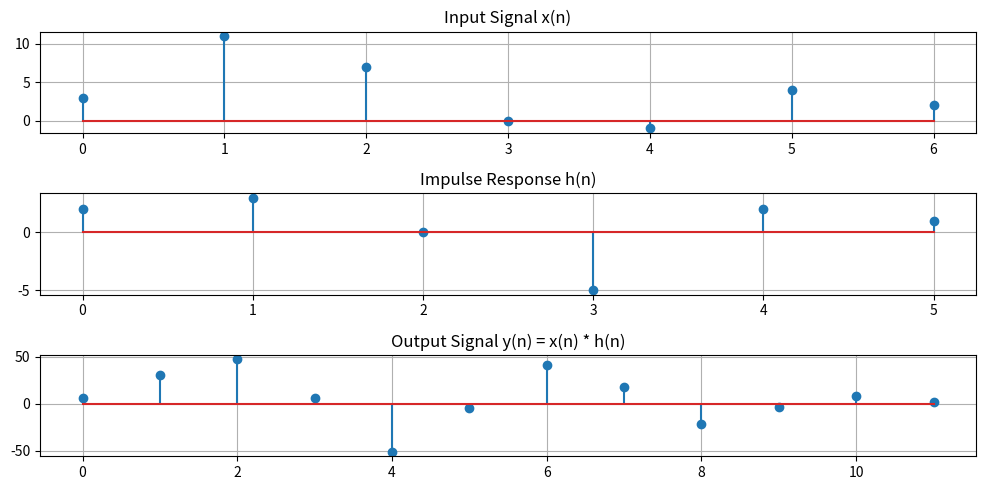

Write Python code to recreate this figure.
import numpy as np
import matplotlib.pyplot as plt

# Define the unit step function u(n)
# def unit(n, k):
#     """Returns the unit step function u(n-k)"""
#     return np.where(n >= k, 1, 0)

# # Define the range of n
# n = np.arange(0, 21)

# # Compute x(n)
# x = n * (unit(n, 0) - unit(n, 10)) + 10 * np.exp(-0.3 * (n - 10)) * (unit(n, 10) - unit(n, 20))

# # Plot the signal
# plt.figure(figsize=(8, 4))
# plt.stem(n, x)
# plt.xlabel("n")
# plt.ylabel("Amplitude")
# plt.title(r"$x(n) = n [u(n) − u(n − 10)] + 10e^{-0.3(n−10)} [u(n − 10) − u(n − 20)]$")
# plt.grid(True)
# plt.show()

# convualtion math for the 

x=np.array([3,11,7,0,-1,4,2])
h=np.array([2,3,0,-5,2,1])

convulation=np.convolve(x,h,mode='full')

print(convulation)
# Plot the signals
plt.figure(figsize=(10,5))

plt.subplot(3,1,1)
plt.stem(x)
plt.title("Input Signal x(n)")
plt.grid()

plt.subplot(3,1,2)
plt.stem(h)
plt.title("Impulse Response h(n)")
plt.grid()

plt.subplot(3,1,3)
plt.stem(convulation)
plt.title("Output Signal y(n) = x(n) * h(n)")
plt.grid()

plt.tight_layout()
plt.show()